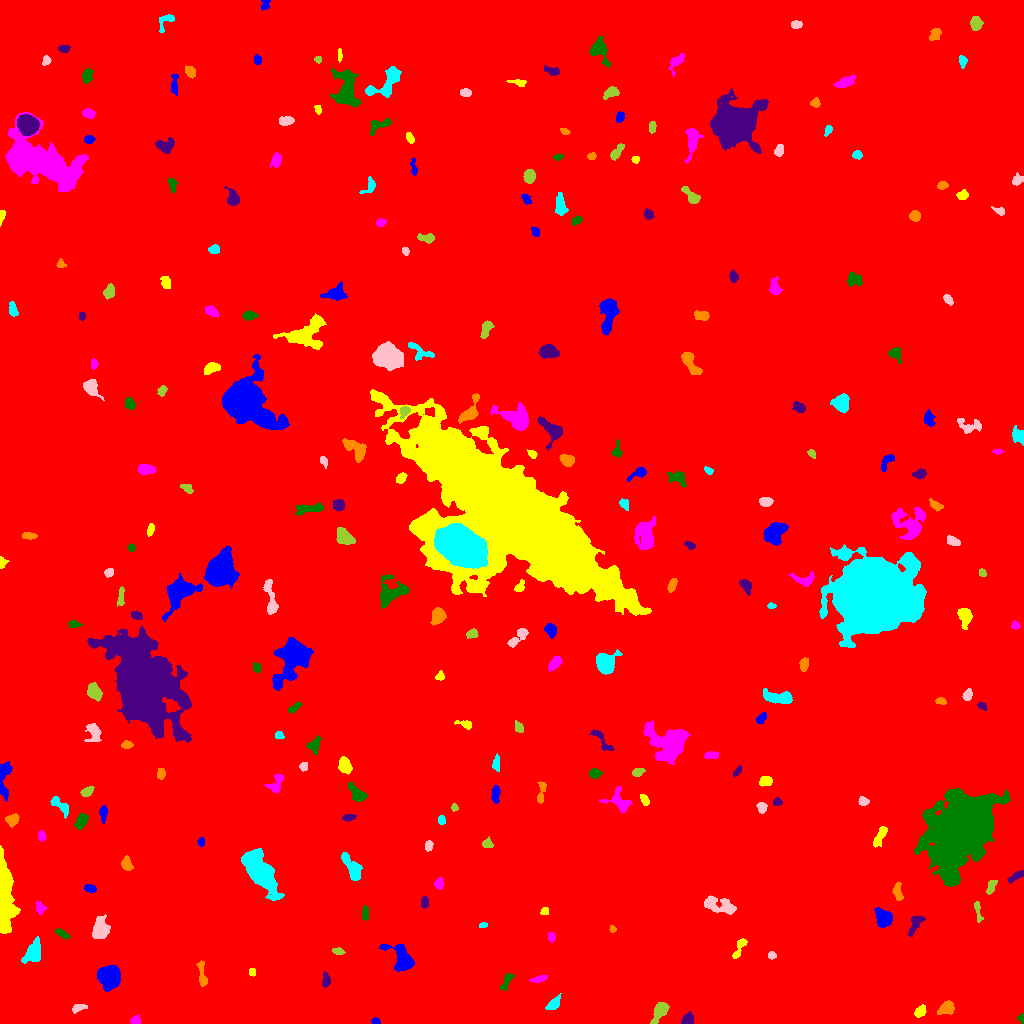

Values plotted in this chart, from the file beside it:
ID, X, Y, A, B, theta, total_flux, mu_max, mu_median, mu_mean, R_fwhm, R_e, R10, R90, x_start, x_end, y_start, y_end, area, greylevel
0, 513.9, 503.7, 295.7, 294.9, 0.01067, 2564546, 18.0, 2.0, 2.685, 100.1, 239.6, 89.9, 400.9, 0, 1023, 0, 1023, 955021, 2.685
1, 375.7, 1.983, 1.991, 1.522, -0.2069, 233.0, 8.0, 5.0, 4.315, 3.192, 2.185, 0.7979, 3.338, 371, 380, 0, 6, 54, 14.31
2, 920.1, 12.02, 3.086, 2.322, 0.8401, 639.0, 10.0, 5.0, 5.37, 4.687, 3.478, 1.382, 5.352, 914, 926, 6, 19, 119, 12.37
3, 135.6, 2.743, 2.318, 1.794, 0.3355, 300.0, 8.0, 3.0, 3.614, 3.613, 2.585, 0.9772, 4.029, 130, 140, 0, 9, 83, 12.61
4, 1021, 5.097, 2.292, 1.693, -1.468, 247.0, 8.0, 4.5, 4.574, 3.29, 2.326, 0.9772, 3.613, 1017, 1023, 0, 10, 54, 11.57
5, 687.3, 3.31, 2.904, 2.436, 0.8119, 678.0, 14.0, 4.0, 5.339, 3.785, 3.141, 1.262, 5.109, 681, 693, 0, 12, 127, 13.34
6, 947, 15.81, 4.037, 2.838, 0.6059, 519.0, 7.0, 2.0, 2.746, 4.26, 3.868, 1.493, 6.333, 937, 954, 9, 23, 189, 12.75
7, 553.8, 19.49, 4.366, 2.239, 0.7303, 492.0, 6.0, 3.0, 3.324, 5.441, 3.868, 1.596, 5.944, 545, 561, 14, 30, 148, 12.32
8, 77.76, 15.64, 3.566, 1.628, 0.2241, 275.0, 7.0, 2.0, 2.696, 3.29, 2.821, 0.9772, 4.514, 72, 87, 10, 19, 102, 11.7
9, 660.2, 12.66, 5.298, 2.639, 0.9791, 1040, 11.0, 3.0, 4.298, 4.951, 4.297, 1.693, 7.203, 650, 669, 0, 21, 242, 12.3
10, 87.68, 38.76, 2.287, 1.63, 1.166, 136.0, 4.0, 1.0, 1.619, 3.613, 2.459, 0.9772, 3.868, 83, 92, 33, 44, 84, 10.62
11, 108.6, 47.59, 4.926, 4.67, -0.483, 6192, 44.0, 9.0, 12.74, 5.67, 5.809, 2.185, 9.95, 97, 120, 32, 58, 486, 19.74
12, 252.1, 51.48, 1.995, 1.704, -1.521, 191.0, 6.0, 4.0, 3.537, 3.656, 2.459, 0.9772, 3.613, 249, 255, 47, 55, 54, 11.54
13, 538.3, 44.28, 4.152, 1.381, 0.2444, 311.0, 7.0, 3.0, 3.049, 3.656, 2.985, 1.128, 4.72, 529, 547, 41, 48, 102, 11.05
14, 506.5, 42.37, 5.588, 1.575, 1.05, 151.0, 4.0, 1.0, 1.144, 3.613, 3.09, 1.128, 5.015, 499, 514, 33, 50, 132, 10.14
15, 325.9, 42.47, 3.459, 1.935, 1.436, 364.0, 7.0, 3.0, 3.402, 3.909, 3.09, 1.262, 4.951, 322, 330, 36, 52, 107, 11.4
16, 202.1, 47.67, 7.156, 1.852, -1.425, 418.0, 6.0, 2.0, 2.518, 4.583, 3.827, 1.382, 6.18, 196, 207, 37, 63, 166, 10.52
17, 33.68, 71.01, 5.121, 3.238, 1.199, 1804, 15.0, 4.0, 5.62, 5.917, 4.918, 1.954, 8.019, 21, 40, 60, 87, 321, 13.62
18, 771.6, 68.04, 1.939, 1.676, -0.002937, 197.0, 7.0, 3.0, 3.177, 2.764, 2.257, 0.7979, 3.656, 768, 776, 64, 72, 62, 11.18
19, 338.1, 72.15, 2.905, 1.53, -0.1919, 183.0, 5.0, 2.5, 2.346, 3.523, 2.764, 0.9772, 4.146, 332, 345, 69, 76, 78, 12.35
20, 962.2, 69.38, 6.578, 2.567, 1.063, 282.0, 5.0, 2.0, 1.958, 3.568, 3.523, 1.382, 5.726, 950, 968, 60, 80, 144, 9.958
21, 401.7, 64.43, 7.371, 4.375, -0.9772, 2866, 17.0, 5.0, 6.383, 6.77, 5.917, 2.394, 9.608, 379, 414, 52, 79, 449, 14.38
22, 738.8, 74.77, 6.747, 1.806, 1.131, 426.0, 7.0, 3.0, 2.898, 3.989, 3.613, 1.382, 5.781, 732, 747, 65, 85, 147, 10.9
23, 551.3, 86.58, 2.006, 1.487, -1.404, 133.0, 7.0, 2.0, 1.873, 1.954, 2.185, 0.7979, 3.523, 548, 555, 81, 91, 71, 10.87
24, 61.67, 90.05, 4.036, 1.591, -0.5515, 242.0, 5.0, 2.0, 2.373, 3.909, 3.241, 1.262, 4.886, 55, 70, 84, 95, 102, 10.37
25, 915.6, 100.6, 5.521, 2.509, 1.029, 665.0, 11.0, 3.0, 3.654, 3.568, 3.949, 1.382, 6.383, 908, 925, 87, 107, 182, 11.65
26, 612.4, 94.52, 1.646, 1.478, -1.289, 176.0, 9.0, 3.5, 3.826, 2.326, 1.954, 0.5642, 3.141, 609, 616, 91, 98, 46, 11.83
27, 482.8, 98.24, 2.096, 1.239, 0.1558, 166.0, 7.0, 3.0, 3.609, 2.646, 2.034, 0.7979, 3.192, 479, 487, 96, 101, 46, 11.61
28, 100.3, 94.17, 4.541, 3.516, 1.339, 1854, 18.0, 5.0, 5.83, 5.202, 4.82, 1.871, 8.019, 92, 110, 85, 109, 318, 13.83
29, 977.6, 114.2, 5.667, 1.412, -1.394, 350.0, 8.0, 2.0, 3.153, 3.432, 2.932, 1.128, 5.109, 974, 983, 101, 122, 111, 11.15
30, 821, 122.6, 9.962, 4.284, 1.254, 1078, 7.0, 3.0, 3.107, 6.232, 5.944, 2.257, 9.322, 808, 832, 103, 143, 347, 11.11
31, 883.2, 105.2, 4.45, 3.496, -1.028, 1746, 14.0, 6.0, 6.396, 6.507, 4.983, 2.034, 7.736, 874, 892, 96, 116, 273, 14.4
32, 544.5, 112.2, 1.82, 1.709, 1.353, 113.0, 4.0, 2.0, 1.823, 3.29, 2.257, 0.7979, 3.523, 540, 548, 109, 116, 62, 10.82
33, 39.81, 115.8, 3.01, 2.157, -1.236, 406.0, 8.0, 4.0, 3.904, 4.146, 3.192, 1.262, 4.983, 36, 47, 109, 122, 104, 11.9
34, 365, 109.8, 3.373, 1.7, 1.553, 258.0, 6.0, 3.0, 2.745, 4.222, 3.038, 1.128, 4.583, 362, 368, 103, 118, 94, 10.74
35, 424.4, 121, 2.64, 1.67, 1.551, 259.0, 7.0, 3.0, 2.943, 3.338, 2.706, 0.9772, 4.222, 421, 428, 115, 127, 88, 11.94
36, 897.8, 131.2, 4.938, 2.125, -1.417, 698.0, 9.0, 5.0, 4.95, 5.015, 3.989, 1.596, 5.997, 892, 903, 123, 141, 141, 11.95
37, 260.1, 151.6, 11.25, 4.747, -0.9534, 12113, 36.0, 10.0, 11.71, 9.097, 8.667, 3.385, 14.42, 241, 284, 123, 175, 1034, 18.71
38, 721.2, 117.7, 9.062, 3.628, -0.2442, 1020, 6.0, 3.0, 2.757, 8.078, 6.05, 2.326, 9.339, 704, 736, 109, 128, 370, 10.76
39, 991.4, 136.7, 3.698, 1.837, 1.168, 361.0, 8.0, 3.0, 3.167, 3.785, 3.241, 1.128, 5.109, 986, 997, 129, 143, 114, 11.17
40, 470.1, 124.4, 9.355, 4.338, -0.6266, 2162, 15.0, 5.0, 5.66, 5.809, 5.971, 2.257, 9.558, 456, 486, 111, 136, 382, 12.66
41, 90.19, 135.1, 2.993, 1.793, -0.2162, 308.0, 8.0, 3.0, 3.348, 3.742, 2.985, 1.128, 4.549, 84, 96, 131, 139, 92, 11.35
42, 4.006, 125.8, 18.42, 3.636, -1.534, 11153, 39.0, 9.0, 11.55, 7.59, 8.649, 3.241, 14.35, 0, 20, 90, 178, 966, 18.55
43, 438.9, 139.7, 2.565, 1.957, 1.488, 287.0, 7.0, 3.0, 2.99, 3.385, 2.821, 1.128, 4.549, 434, 443, 134, 146, 96, 12.99
44, 959.5, 193.6, 18.8, 12.05, 1.105, 100419, 91.0, 12.0, 20.18, 14.48, 16.8, 6.333, 31.4, 914, 1010, 137, 235, 4976, 26.18
45, 1016, 146.8, 4.694, 1.622, 0.4994, 359.0, 7.0, 3.0, 3.017, 3.742, 3.385, 1.262, 5.293, 1007, 1023, 140, 153, 119, 11.02
46, 126.6, 159, 3.37, 2.373, -1.237, 608.0, 9.0, 4.0, 4.504, 4.514, 3.523, 1.382, 5.557, 121, 133, 153, 168, 135, 12.5
47, 352.6, 155.6, 7.805, 3.011, -1.026, 1356, 11.0, 4.0, 4.278, 5.47, 5.352, 2.034, 8.425, 341, 362, 143, 171, 317, 12.28
48, 428.7, 177.8, 2.754, 1.845, 1.429, 324.0, 7.0, 4.0, 4.0, 3.949, 2.932, 1.128, 4.406, 425, 433, 172, 183, 81, 11.0
49, 487.3, 179.7, 2.425, 2.285, -0.2313, 285.0, 6.0, 3.0, 3.098, 4.222, 3.038, 1.128, 4.618, 482, 493, 176, 187, 92, 12.1
50, 596.6, 170.2, 3.72, 3.091, 1.314, 1497, 16.0, 6.0, 6.653, 5.499, 4.26, 1.693, 6.817, 590, 604, 159, 178, 225, 14.65
51, 201.1, 181.6, 1.932, 1.415, -1.5, 134.0, 6.0, 2.0, 2.271, 2.646, 2.034, 0.7979, 3.338, 197, 204, 177, 186, 59, 12.27
52, 880.2, 187.5, 6.06, 1.961, 1.086, 616.0, 8.0, 4.0, 3.461, 5.352, 4.184, 1.596, 6.408, 873, 887, 176, 197, 178, 11.46
53, 41.7, 187.4, 2.568, 1.574, -1.431, 289.0, 8.0, 3.0, 3.753, 3.478, 2.585, 0.9772, 4.068, 38, 46, 182, 193, 77, 11.75
54, 81.09, 202.3, 3.827, 2.372, 1.049, 657.0, 9.0, 4.0, 3.934, 4.583, 3.868, 1.493, 6.05, 74, 88, 194, 210, 167, 11.93
55, 348.5, 205.8, 3.137, 1.624, 0.1501, 309.0, 7.0, 4.0, 3.552, 3.785, 2.932, 1.128, 4.549, 342, 356, 202, 209, 87, 11.55
56, 12.31, 203.2, 3.138, 2.463, 0.845, 648.0, 11.0, 4.0, 4.629, 4.107, 3.478, 1.382, 5.528, 5, 19, 196, 210, 140, 12.63
57, 441.7, 203.1, 2.174, 1.754, -1.492, 191.0, 6.0, 2.0, 2.809, 3.241, 2.459, 0.9772, 3.909, 438, 445, 199, 208, 68, 10.81
58, 761.5, 216.4, 2.588, 2.224, -1.25, 377.0, 8.0, 3.0, 3.808, 3.949, 3.038, 1.262, 4.787, 756, 767, 210, 221, 99, 11.81
59, 454.2, 215.8, 1.874, 1.6, -1.383, 164.0, 7.0, 3.0, 3.154, 2.646, 2.111, 0.7979, 3.478, 451, 458, 212, 220, 52, 11.15
... 222 more rows
